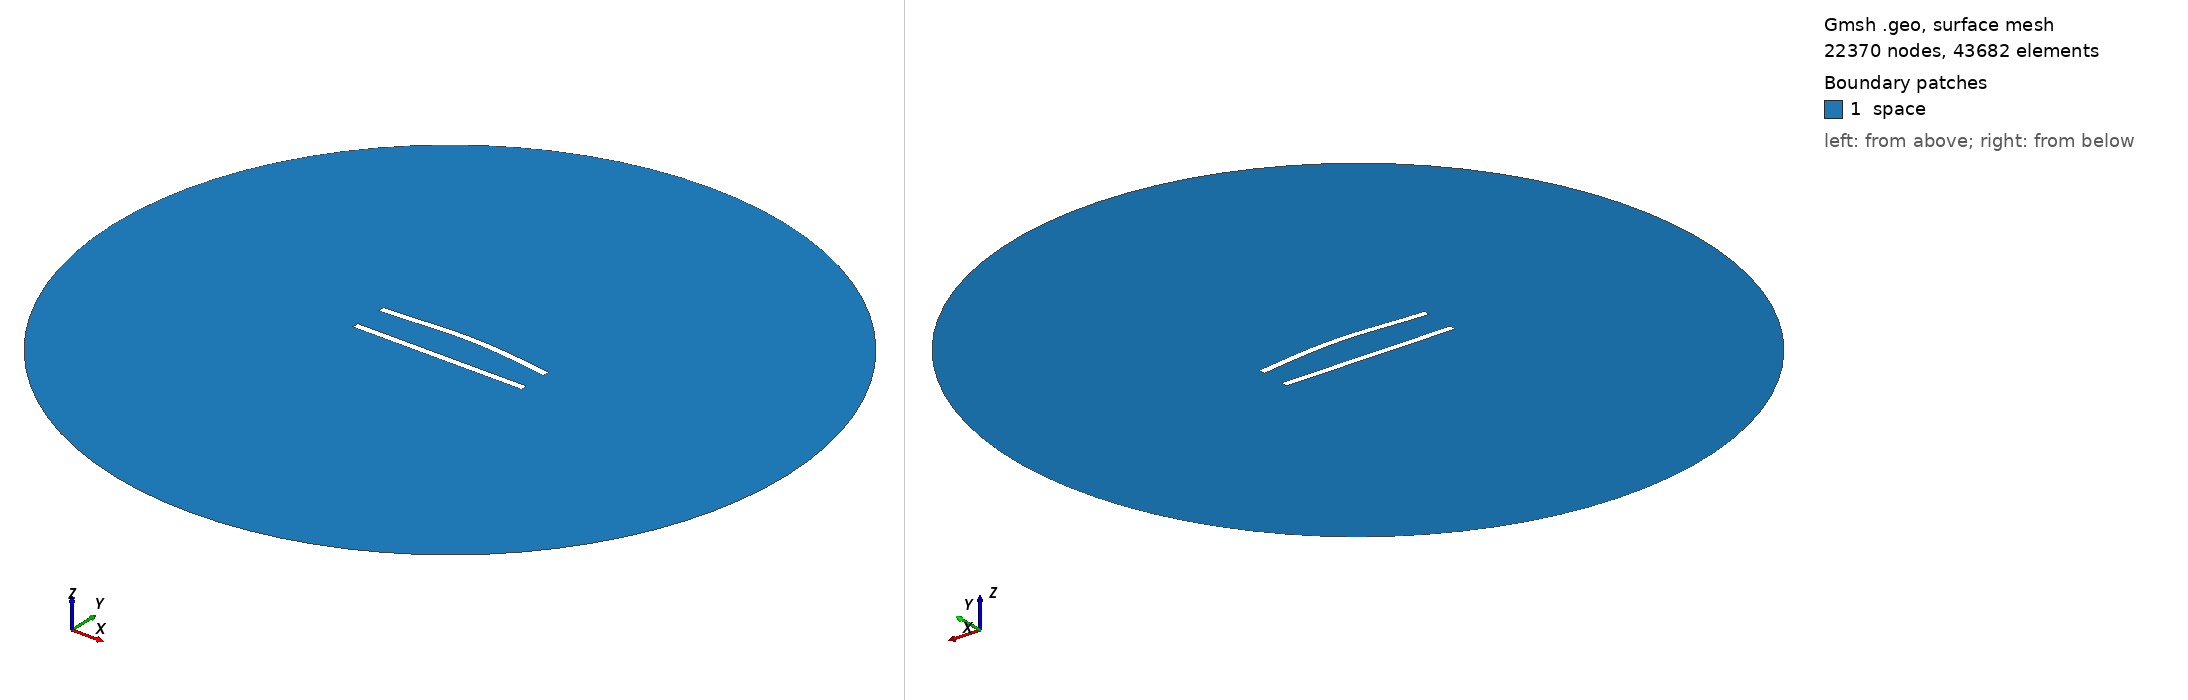

Gmsh geometry script, surface-meshed: 22370 nodes, 43682 surface elements. Boundary patches (legend numbers): 1 space. Left view from above one corner, right view from below the opposite corner. Legend entries are the model's physical surfaces. The drawing asked Gmsh for element sizes between 1% and 20% of the model's largest extent; the script's own settings can give other sizes.

=== 50.geo (drawn) ===
//---------------------------------------
// Geometry kernel
//---------------------------------------

SetFactory("OpenCASCADE");



//---------------------------------------
// Parameters of the geometry
//---------------------------------------

// Overetch of the upper plate
overetch = 0.0;

// Distance between the plates
distance = 20.0;

// Discretization over the x axis (for the deformation)
nx = 50; 

// Length of the plate
L = 100 - overetch; 

// Number of modes
n = 4; 

// 1st mode coefficient
coeff(1) = 0.0;
beta(1) = 0.596864 * 3.1415926535 / L;

// 2nd mode coefficient
coeff(2) = 1.5;
beta(2) = 1.49418 * 3.1415926535 / L;

// 3rd mode coefficient
coeff(3) = 0.0;
beta(3) = 2.50025 * 3.1415926535 / L;

// 4th mode coefficient
coeff(4) = 0.0;
beta(4) = 3.49999 * 3.1415926535 / L;



//---------------------------------------
// Upper plate (deformed rectangle)
//---------------------------------------

// Coordiantes of the upper plate
xmin = -50;
xmax = 50 - overetch;

// Height of the upper plate
yheight = 4 - 2 * overetch;

// Indexes of the points
UpperID[] = {};
LowerID[] = {};
LeftID[] = {};
RightID[] = {};

// Point index
p = 1;

// Horizontal edges
For i In {1:nx}
    x = xmin + (i-1)*(xmax - xmin)/(nx-1);

    y_bottom = distance / 2 + overetch;
    For j In {1:n}
        C = (Cosh(beta(j)*L) + Cos(beta(j)*L)) / (Sinh(beta(j)*L) + Sin(beta(j)*L));
        y_bottom  = y_bottom + coeff(j) * (Cosh(beta(j)*(x+50)) - Cos(beta(j)*(x+50)) - C * (Sinh(beta(j)*(x+50)) - Sin(beta(j)*(x+50))));
    EndFor

    y_top = y_bottom + yheight;

    Point(p) = {x, y_top, 0, 1.0};
    UpperID[i] = p;
    p = p + 1;

    Point(p) = {x, y_bottom, 0, 1.0};
    LowerID[i] = p;
    p = p + 1;
EndFor

// Create point lists
UpperPts[] = {}; LowerPts[] = {};
For i In {1:nx}
  UpperPts[] += {UpperID[i]};
  LowerPts[] += {LowerID[i]};
EndFor

// Build splines
Spline(1) = {UpperPts[]};
Spline(2) = {LowerPts[]};
Line(3) = {LowerPts[nx-1], UpperPts[nx-1]};
Line(4) = {LowerPts[0], UpperPts[0]};

// Build the plane surface
Curve Loop(1) = {2, 3, -1, -4};
Plane Surface(1) = {1};



//---------------------------------------
// Lower plate (rectangle)
//---------------------------------------

// Vertices
Point(1001) = {-50, -distance/2, 0, 1.0};
Point(1002) = { 50, -distance/2, 0, 1.0};
Point(1003) = { 50,  -distance/2 + 4, 0, 1.0};
Point(1004) = {-50,  -distance/2 + 4, 0, 1.0};

// Edges
Line(5) = {1001, 1002};
Line(6) = {1002, 1003};
Line(7) = {1003, 1004};
Line(8) = {1004, 1001};

// Plane surface
Line Loop(2) = {5, 6, 7, 8};
Plane Surface(2) = {2}; 



//---------------------------------------
// Outer (fictious) boundary
//---------------------------------------

// Points
Point(1005) = {0, 0, 0};       // Center
Point(1006) = {200, 0, 0};     // Start point
Point(1007) = {0, 200, 0};     // 90 degrees
Point(1008) = {-200, 0, 0};    // 180 degrees
Point(1009) = {0, -200, 0};    // 270 degrees

// Circle arcs (each needs start, center, end)
Circle(9) = {1006, 1005, 1007};
Circle(10) = {1007, 1005, 1008};
Circle(11) = {1008, 1005, 1009};
Circle(12) = {1009, 1005, 1006};

// Plane surface for the entire domain
Curve Loop(3) = {9, 10, 11, 12};
Surface(3) = {3};

// Subtract the plates from the whole domain to obtain the actual domain where we want to solve the equations
BooleanDifference{ Surface{3}; Delete; }{ Surface{1}; Surface{2}; Delete; }




//---------------------------------------
// Transfinite Lines/Curves
//---------------------------------------

// Set the number of points on the boundaries
r = 6;
d = 0.15;

// Plates
Transfinite Curve {1} = 50*r/4 Using Progression 1;
Transfinite Line {2} = 50*r Using Progression 1;
Transfinite Curve {3, 4} = 2*r Using Progression 1+d;
Transfinite Line {5} = 50*r/4 Using Progression 1;
Transfinite Line {7} = 50*r Using Progression 1;
Transfinite Line {6} = 2*r Using Progression 1-d;
Transfinite Line {8} = 2*r Using Progression 1+d;

// Outer boundary
Transfinite Line {9, 10, 11, 12} = 20 Using Progression 1;



//---------------------------------------
// Physical groups
//---------------------------------------                

// Physical curves (boundaries)
Physical Line("force_segment", 10) = {2};
Physical Line("upper_plate", 11) = {1, 3, 4};
Physical Line("lower_plate", 12) = {5, 6, 7, 8};
Physical Line("boundary", 20) = {9, 10, 11, 12};

// Physical Surfaces
Physical Surface("space", 30) = {3};



//---------------------------------------
// 6. Generate the Mesh
//---------------------------------------

// 2D mesh generation
Mesh 2;
